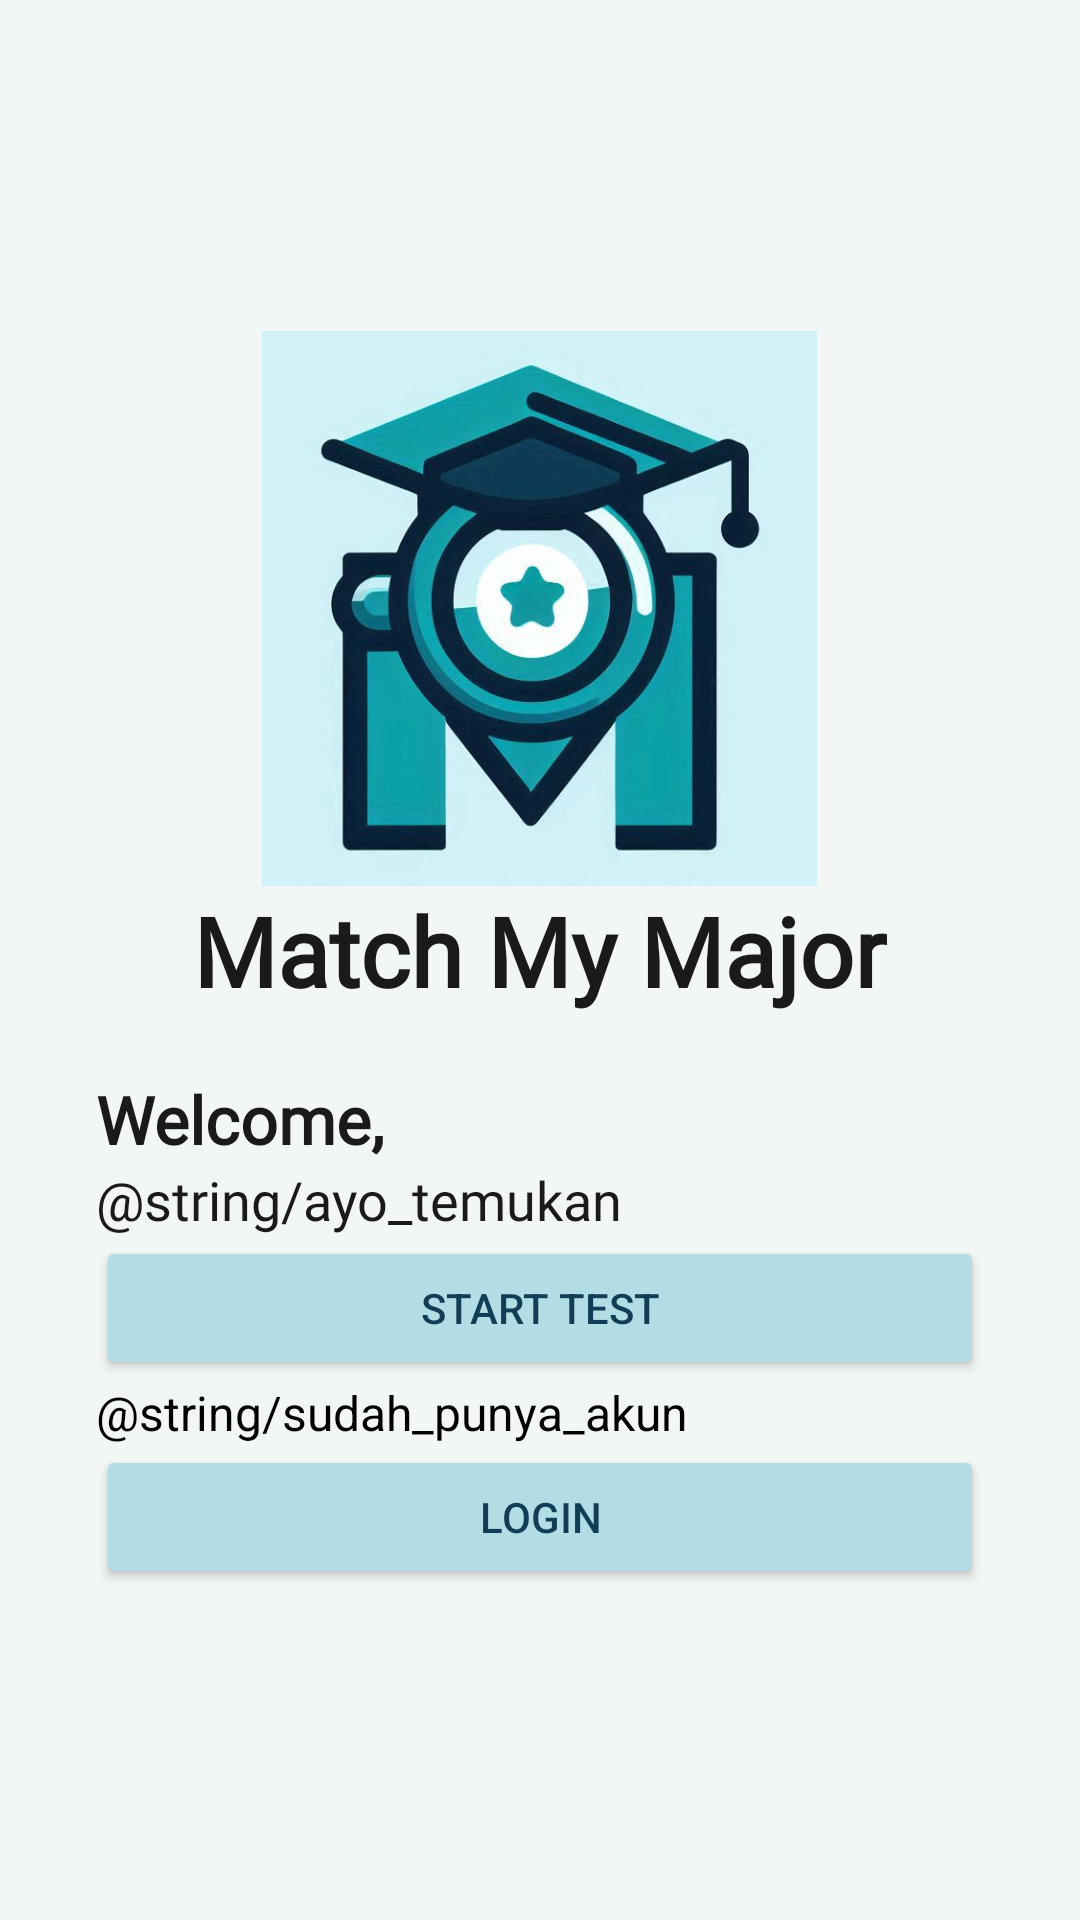

Android layout source for this screen:
<!-- AndroidManifest.xml: application theme Theme.MMM -->
<!-- res/layout/activity_question.xml -->
<?xml version="1.0" encoding="utf-8"?>
<LinearLayout
    xmlns:android="http://schemas.android.com/apk/res/android"
    xmlns:app="http://schemas.android.com/apk/res-auto"
    xmlns:tools="http://schemas.android.com/tools"
    android:layout_width="match_parent"
    android:layout_height="match_parent"
    android:padding="24dp"
    android:background="@color/colorBackground"
    android:gravity="center"
    android:orientation="vertical"
    tools:context=".view.question.QuestionActivity">

    <ImageView
        android:id="@+id/app_logo"
        android:layout_width="185dp"
        android:layout_height="185dp"
        android:contentDescription="@string/app_name"
        android:src="@drawable/logo_app"
        />

    <TextView
        android:id="@+id/app_title"
        android:layout_width="wrap_content"
        android:layout_height="wrap_content"
        android:fontFamily="@font/poppins_bold"
        android:text="@string/app_name"
        android:textColor="@color/colorOnPrimary"
        android:textSize="32sp"
        android:textStyle="bold" />

    <TextView
        android:id="@+id/welcome_text"
        android:layout_width="wrap_content"
        android:layout_height="wrap_content"
        android:layout_marginTop="20dp"
        android:layout_gravity="start"
        android:layout_marginHorizontal="8dp"
        android:fontFamily="@font/poppins_bolditalic"
        android:text="@string/welcome"
        android:textColor="@color/colorOnPrimary"
        android:textSize="22sp"
        android:textStyle="bold" />

    <TextView
        android:id="@+id/description_text"
        android:layout_width="wrap_content"
        android:layout_height="wrap_content"
        android:layout_gravity="start"
        android:layout_marginHorizontal="8dp"
        android:fontFamily="@font/poppins_mediumitalic"
        android:lineSpacingExtra="2dp"
        android:text="@string/ayo_temukan"
        android:textColor="@color/colorOnPrimary"
        android:textSize="18sp" />

    <Button
        android:id="@+id/btn_start_test"
        android:layout_width="match_parent"
        android:layout_height="wrap_content"
        android:layout_marginHorizontal="8dp"
        android:backgroundTint="@color/colorSecondary"
        android:textColor="@color/colorOnSecondary"
        android:text="@string/start_test" />

    <TextView
        android:id="@+id/tv_sudah_punya_akun"
        android:layout_width="wrap_content"
        android:layout_height="wrap_content"
        android:layout_gravity="start"
        android:layout_marginHorizontal="8dp"
        android:text="@string/sudah_punya_akun"
        android:textColor="@color/black"
        android:textSize="16sp" />

    <Button
        android:id="@+id/btn_login"
        android:layout_marginHorizontal="8dp"
        android:layout_width="match_parent"
        android:layout_height="wrap_content"
        android:backgroundTint="@color/colorSecondary"
        android:textColor="@color/colorOnSecondary"
        android:text="@string/login" />

</LinearLayout>
<!-- resources referenced by this layout -->
<resources>
  <color name="black">#FF000000</color>
  <color name="colorBackground">#F2F6F4</color>
  <color name="colorOnPrimary">#1A1A1A</color>
  <color name="colorOnSecondary">#113D56</color>
  <color name="colorSecondary">#B4DCE4</color>
  <!-- drawable logo_app: png bitmap (drawable, 258739 bytes) -->
  <string name="app_name">Match My Major</string>
  <string name="login">Login</string>
  <string name="start_test">Start Test</string>
  <string name="welcome">Welcome,</string>
  <style name="Theme.MMM" parent="Theme.MaterialComponents.DayNight.NoActionBar">
          
          <item name="colorPrimary">@color/colorPrimary</item>
          <item name="colorPrimaryVariant">@color/colorPrimaryVariant</item>
          <item name="colorOnPrimary">@color/colorOnPrimary</item>
  
          
          <item name="colorSecondary">@color/colorSecondary</item>
          <item name="colorSecondaryVariant">@color/colorSecondaryVariant</item>
          <item name="colorOnSecondary">@color/colorOnSecondary</item>
  
          
          <item name="colorSurface">@color/colorSurface</item>
          <item name="colorOnSurface">@color/colorOnSurface</item>
  
          
          <item name="android:statusBarColor">?attr/colorPrimaryVariant</item>
  
      </style>
  <color name="colorPrimary">#0DA0AA</color>
  <color name="colorPrimaryVariant">#0B7A83</color>
  <color name="colorSecondaryVariant">#A1C8D1</color>
  <color name="colorSurface">#FFFFFF</color>
  <color name="colorOnSurface">#113D56</color>
</resources>
